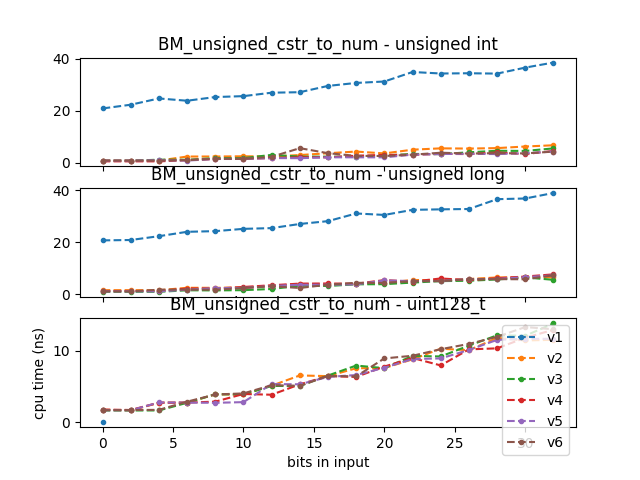

The table this chart was drawn from, first rows:
2020-06-27 14:02:21
Running /root/llutils//build/benchmark/b…
Run on (4 X 2808 MHz CPU s)
CPU Caches:
L1 Data 32 KiB (x4)
L1 Instruction 32 KiB (x4)
L2 Unified 256 KiB (x4)
L3 Unified 6144 KiB (x4)
Load Average: 1.02, 1.01, 0.80
name, iterations, real_time, cpu_time, time_unit, bytes_per_second, items_per_second, label, error_occurred, error_message
BM_unsigned_cstr_to_num_v1<unsigned int>…, 33675532, 22.82, 20.92, ns, , , , , 
BM_unsigned_cstr_to_num_v1<unsigned int>…, 33555242, 24.38, 22.36, ns, , , , , 
BM_unsigned_cstr_to_num_v1<unsigned int>…, 27048367, 27.01, 24.76, ns, , , , , 
BM_unsigned_cstr_to_num_v1<unsigned int>…, 28162559, 26.04, 23.88, ns, , , , , 
BM_unsigned_cstr_to_num_v1<unsigned int>…, 26993390, 27.63, 25.3, ns, , , , , 
BM_unsigned_cstr_to_num_v1<unsigned int>…, 28808288, 27.96, 25.65, ns, , , , , 
BM_unsigned_cstr_to_num_v1<unsigned int>…, 25583398, 29.43, 26.97, ns, , , , , 
BM_unsigned_cstr_to_num_v1<unsigned int>…, 23988346, 29.62, 27.16, ns, , , , , 
BM_unsigned_cstr_to_num_v1<unsigned int>…, 24199617, 32.26, 29.57, ns, , , , , 
BM_unsigned_cstr_to_num_v1<unsigned int>…, 25948187, 33.5, 30.71, ns, , , , , 
BM_unsigned_cstr_to_num_v1<unsigned int>…, 21951487, 34.09, 31.26, ns, , , , , 
BM_unsigned_cstr_to_num_v1<unsigned int>…, 19465249, 38.1, 34.91, ns, , , , , 
BM_unsigned_cstr_to_num_v1<unsigned int>…, 19061401, 37.46, 34.33, ns, , , , , 
BM_unsigned_cstr_to_num_v1<unsigned int>…, 20145989, 37.56, 34.42, ns, , , , , 
BM_unsigned_cstr_to_num_v1<unsigned int>…, 20158351, 37.38, 34.3, ns, , , , , 
BM_unsigned_cstr_to_num_v1<unsigned int>…, 18803275, 39.91, 36.59, ns, , , , , 
BM_unsigned_cstr_to_num_v1<unsigned int>…, 17576270, 42.1, 38.54, ns, , , , , 
BM_unsigned_cstr_to_num_v1<unsigned int>…, , 32.19, 29.51, (1), , , , , 
BM_unsigned_cstr_to_num_v1<unsigned int>…, , 0.1764, 0.1762, , , , , , 
BM_unsigned_cstr_to_num_v2<unsigned int>…, 743571269, 1.009, 0.9253, ns, , , , , 
BM_unsigned_cstr_to_num_v2<unsigned int>…, 731669342, 1.008, 0.9247, ns, , , , , 
BM_unsigned_cstr_to_num_v2<unsigned int>…, 719682370, 1.008, 0.924, ns, , , , , 
BM_unsigned_cstr_to_num_v2<unsigned int>…, 279871551, 2.699, 2.474, ns, , , , , 
BM_unsigned_cstr_to_num_v2<unsigned int>…, 280861307, 2.716, 2.489, ns, , , , , 
BM_unsigned_cstr_to_num_v2<unsigned int>…, 227214025, 2.805, 2.569, ns, , , , , 
BM_unsigned_cstr_to_num_v2<unsigned int>…, 265097608, 2.749, 2.52, ns, , , , , 
BM_unsigned_cstr_to_num_v2<unsigned int>…, 224188720, 3.326, 3.048, ns, , , , , 
BM_unsigned_cstr_to_num_v2<unsigned int>…, 188427924, 4.09, 3.75, ns, , , , , 
BM_unsigned_cstr_to_num_v2<unsigned int>…, 276027344, 4.787, 4.387, ns, , , , , 
BM_unsigned_cstr_to_num_v2<unsigned int>…, 159626992, 4, 3.67, ns, , , , , 
BM_unsigned_cstr_to_num_v2<unsigned int>…, 137453009, 5.574, 5.109, ns, , , , , 
BM_unsigned_cstr_to_num_v2<unsigned int>…, 100000000, 6.127, 5.616, ns, , , , , 
BM_unsigned_cstr_to_num_v2<unsigned int>…, 117026032, 6.035, 5.535, ns, , , , , 
BM_unsigned_cstr_to_num_v2<unsigned int>…, 108103752, 6.228, 5.712, ns, , , , , 
BM_unsigned_cstr_to_num_v2<unsigned int>…, 105121356, 6.904, 6.325, ns, , , , , 
BM_unsigned_cstr_to_num_v2<unsigned int>…, 89430799, 7.42, 6.799, ns, , , , , 
BM_unsigned_cstr_to_num_v2<unsigned int>…, , 4.029, 3.693, (1), , , , , 
BM_unsigned_cstr_to_num_v2<unsigned int>…, , 0.5054, 0.5054, , , , , , 
BM_unsigned_cstr_to_num_v3<unsigned int>…, 636245491, 0.9248, 0.8478, ns, , , , , 
BM_unsigned_cstr_to_num_v3<unsigned int>…, 771624059, 0.935, 0.8567, ns, , , , , 
BM_unsigned_cstr_to_num_v3<unsigned int>…, 816808920, 1.387, 1.272, ns, , , , , 
BM_unsigned_cstr_to_num_v3<unsigned int>…, 539309042, 1.351, 1.238, ns, , , , , 
BM_unsigned_cstr_to_num_v3<unsigned int>…, 327428663, 2.036, 1.867, ns, , , , , 
BM_unsigned_cstr_to_num_v3<unsigned int>…, 567592416, 2.044, 1.873, ns, , , , , 
BM_unsigned_cstr_to_num_v3<unsigned int>…, 374210737, 3.388, 3.105, ns, , , , , 
BM_unsigned_cstr_to_num_v3<unsigned int>…, 215319358, 2.688, 2.463, ns, , , , , 
BM_unsigned_cstr_to_num_v3<unsigned int>…, 273452101, 2.649, 2.428, ns, , , , , 
BM_unsigned_cstr_to_num_v3<unsigned int>…, 234946979, 2.648, 2.428, ns, , , , , 
BM_unsigned_cstr_to_num_v3<unsigned int>…, 238396366, 3.138, 2.878, ns, , , , , 
BM_unsigned_cstr_to_num_v3<unsigned int>…, 190573808, 3.795, 3.48, ns, , , , , 
BM_unsigned_cstr_to_num_v3<unsigned int>…, 165576844, 3.706, 3.398, ns, , , , , 
... 289 more rows
